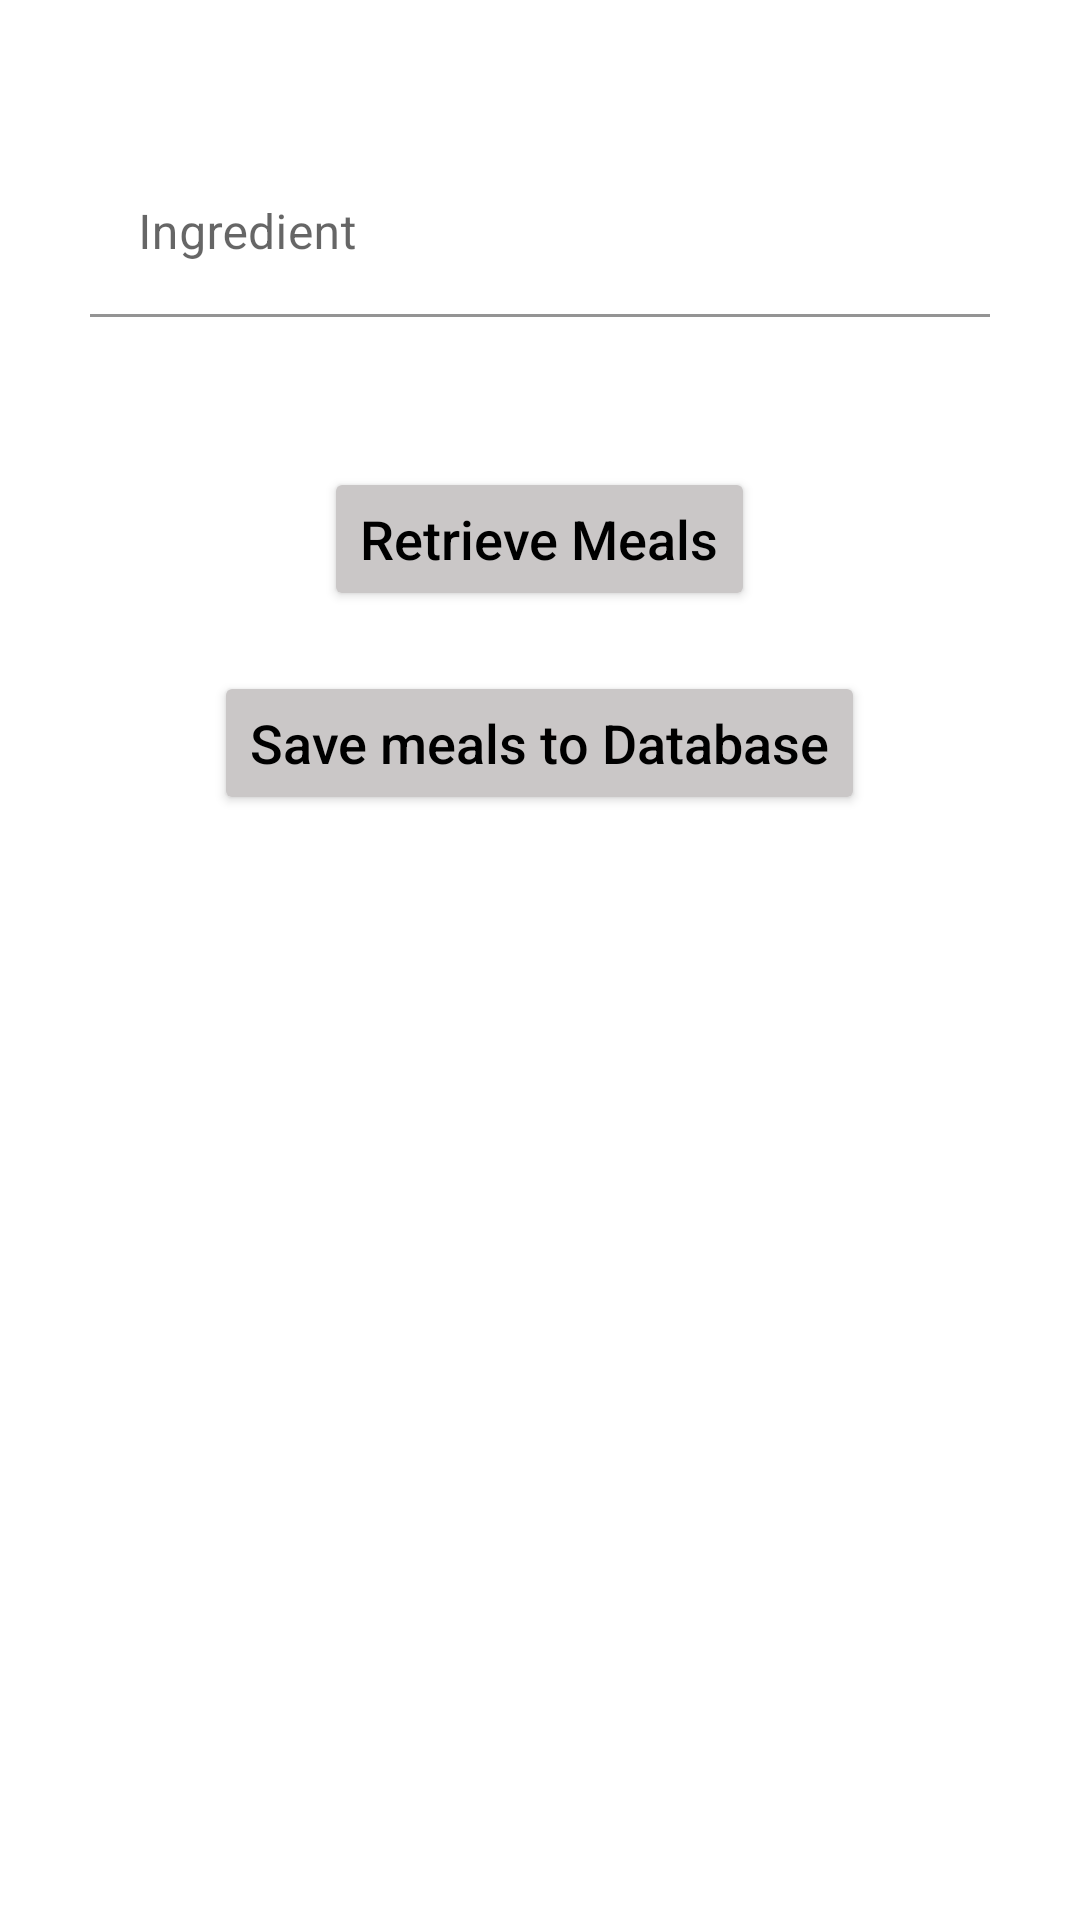

Produce the Android XML layout that renders to this screen, including the resource entries it uses.
<!-- AndroidManifest.xml: application theme Theme.CW2 -->
<!-- res/layout/activity_search_meals_by_ingredient.xml -->
<?xml version="1.0" encoding="utf-8"?>
<LinearLayout xmlns:android="http://schemas.android.com/apk/res/android"
    xmlns:tools="http://schemas.android.com/tools"
    android:layout_width="match_parent"
    android:layout_height="match_parent"
    android:orientation="vertical"
    android:background="@drawable/pexels_monica_turlui_7218637"
    tools:context=".SearchMealsByIngredient">

    <com.google.android.material.textfield.TextInputLayout
        android:layout_width="300dp"
        android:layout_height="wrap_content"
        android:layout_marginTop="50dp"
        android:layout_gravity="center">
        <com.google.android.material.textfield.TextInputEditText
            android:id="@+id/ingredient"
            android:hint="@string/ingredient"
            android:inputType="text"
            android:text=""
            android:textColor="@color/black"
            android:background="@color/white"
            android:layout_width="match_parent"
            android:layout_height="wrap_content">

        </com.google.android.material.textfield.TextInputEditText>
    </com.google.android.material.textfield.TextInputLayout>

    <Button
        android:id="@+id/retrieve"
        android:layout_width="wrap_content"
        android:layout_height="wrap_content"
        android:textAllCaps="false"
        android:textSize="18sp"
        android:layout_gravity="center"
        android:backgroundTint="@color/btn"
        android:textColor="@color/black"
        android:text="@string/retrieve_meals"
        android:layout_marginTop="50dp" />

    <Button
        android:id="@+id/saveToDatabase"
        android:layout_width="wrap_content"
        android:layout_height="wrap_content"
        android:textAllCaps="false"
        android:layout_gravity="center"
        android:textSize="18sp"
        android:backgroundTint="@color/btn"
        android:textColor="@color/black"
        android:text="@string/save_meals_to_database"
        android:layout_marginTop="20dp"/>

    <ScrollView
        android:id="@+id/scrollView"
        android:layout_width="match_parent"
        android:layout_height="wrap_content"
        android:layout_marginTop="20dp"
        android:layout_marginBottom="30dp"
        android:layout_marginLeft="10dp"
        android:layout_marginRight="10dp">

        <androidx.recyclerview.widget.RecyclerView
            android:id="@+id/recyclerView"
            android:layout_width="match_parent"
            android:layout_height="wrap_content" />

    </ScrollView>

</LinearLayout>
<!-- resources referenced by this layout -->
<resources>
  <color name="black">#FF000000</color>
  <color name="btn">#CAC7C7</color>
  <color name="white">#FFFFFFFF</color>
  <string name="ingredient">Ingredient</string>
  <string name="retrieve_meals">Retrieve Meals</string>
  <string name="save_meals_to_database">Save meals to Database</string>
  <style name="Theme.CW2" parent="Theme.MaterialComponents.DayNight.NoActionBar">
          
          <item name="colorPrimary">@color/purple_500</item>
          <item name="colorPrimaryVariant">@color/purple_700</item>
          <item name="colorOnPrimary">@color/white</item>
          
          <item name="colorSecondary">@color/teal_200</item>
          <item name="colorSecondaryVariant">@color/teal_700</item>
          <item name="colorOnSecondary">@color/black</item>
          
          <item name="android:statusBarColor">?attr/colorPrimaryVariant</item>
          
      </style>
  <color name="purple_500">#FF6200EE</color>
  <color name="purple_700">#FF3700B3</color>
  <color name="teal_200">#FF03DAC5</color>
  <color name="teal_700">#FF018786</color>
</resources>
